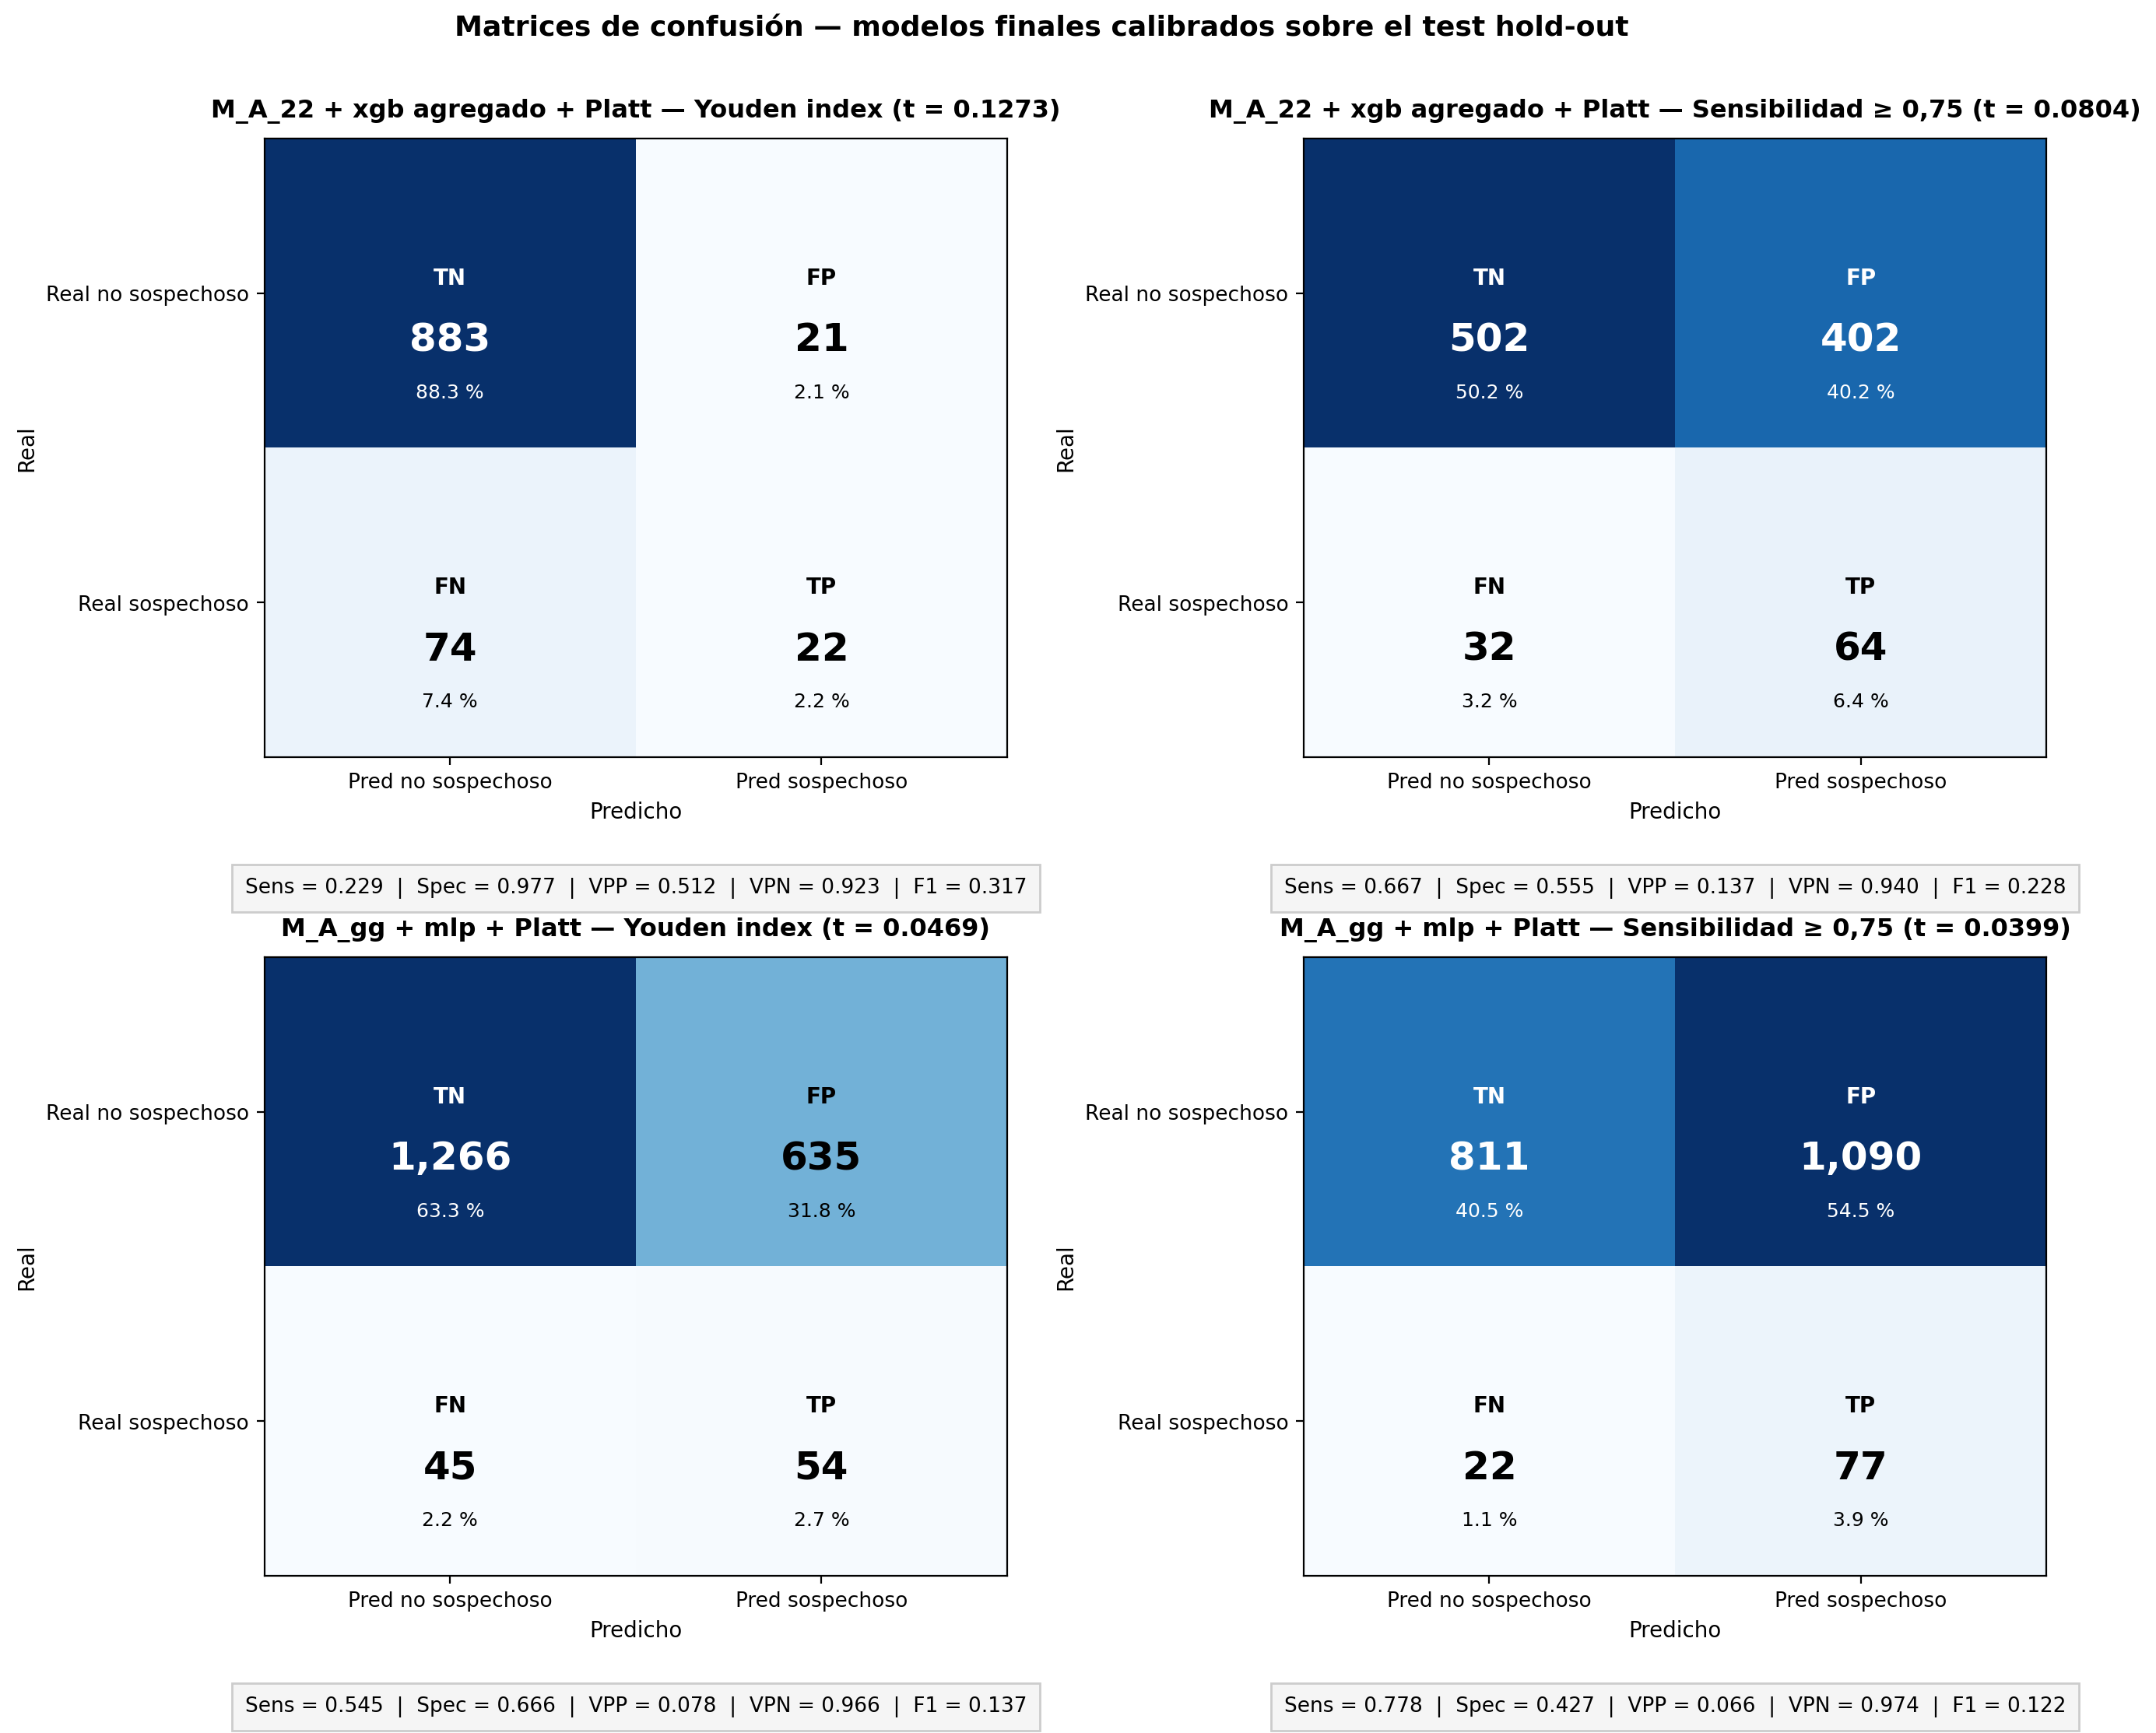

Source data for this figure (header and first rows):
modelo, nivel, umbral_tipo, umbral, TP, FP, FN, TN, sens, spec, ppv, npv, f1
Triaje (M_A_22 + xgb agregado + Platt), estudio, Youden index, 0.1273, 22, 21, 74, 883, 0.2292, 0.9768, 0.5116, 0.9227, 0.3165
Triaje (M_A_22 + xgb agregado + Platt), estudio, Sensibilidad ≥ 0,75, 0.08043, 64, 402, 32, 502, 0.6667, 0.5553, 0.1373, 0.9401, 0.2278
Localización (M_A_gg + mlp + Platt), mama, Youden index, 0.04693, 54, 635, 45, 1266, 0.5455, 0.666, 0.07837, 0.9657, 0.1371
Localización (M_A_gg + mlp + Platt), mama, Sensibilidad ≥ 0,75, 0.03987, 77, 1090, 22, 811, 0.7778, 0.4266, 0.06598, 0.9736, 0.1216
